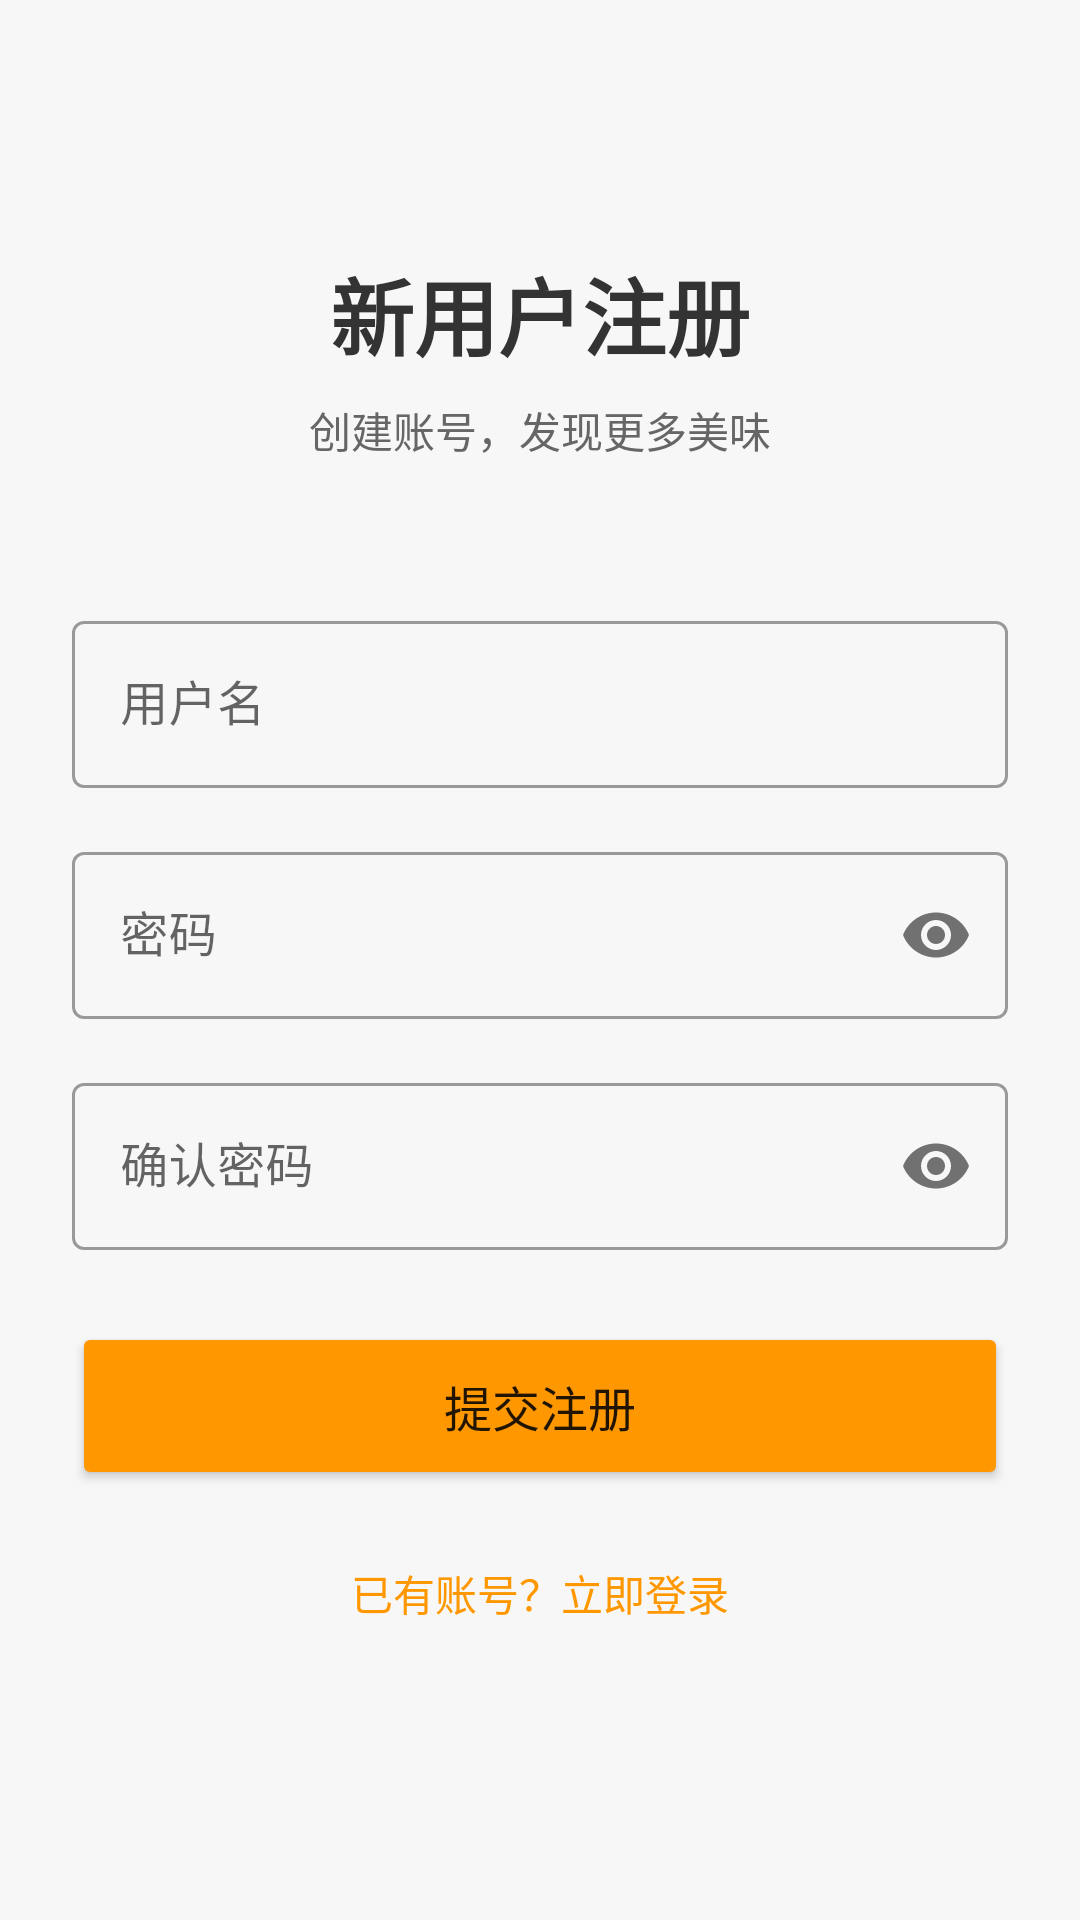

Write the Android layout XML for this screen, with the resource values it uses.
<!-- AndroidManifest.xml: application theme Theme.Final -->
<!-- res/layout/activity_register.xml -->
<?xml version="1.0" encoding="utf-8"?>
<LinearLayout xmlns:android="http://schemas.android.com/apk/res/android"
    xmlns:app="http://schemas.android.com/apk/res-auto"
    android:layout_width="match_parent"
    android:layout_height="match_parent"
    android:orientation="vertical"
    android:padding="24dp"
    android:gravity="center_horizontal"
    android:background="#F7F7F7">

    <TextView
        android:layout_width="wrap_content"
        android:layout_height="wrap_content"
        android:text="新用户注册"
        android:textSize="28sp"
        android:textStyle="bold"
        android:textColor="#333333"
        android:layout_marginTop="60dp"
        android:layout_marginBottom="8dp"/>

    <TextView
        android:layout_width="wrap_content"
        android:layout_height="wrap_content"
        android:text="创建账号，发现更多美味"
        android:textSize="14sp"
        android:textColor="#666666"
        android:layout_marginBottom="48dp"/>

    <com.google.android.material.textfield.TextInputLayout
        android:layout_width="match_parent"
        android:layout_height="wrap_content"
        android:layout_marginBottom="16dp"
        style="@style/Widget.MaterialComponents.TextInputLayout.OutlinedBox">

        <com.google.android.material.textfield.TextInputEditText
            android:id="@+id/etUsername"
            android:layout_width="match_parent"
            android:layout_height="wrap_content"
            android:hint="用户名"
            android:inputType="text"/>
    </com.google.android.material.textfield.TextInputLayout>

    <com.google.android.material.textfield.TextInputLayout
        android:layout_width="match_parent"
        android:layout_height="wrap_content"
        android:layout_marginBottom="16dp"
        app:passwordToggleEnabled="true"
        style="@style/Widget.MaterialComponents.TextInputLayout.OutlinedBox">

        <com.google.android.material.textfield.TextInputEditText
            android:id="@+id/etPassword"
            android:layout_width="match_parent"
            android:layout_height="wrap_content"
            android:hint="密码"
            android:inputType="textPassword"/>
    </com.google.android.material.textfield.TextInputLayout>

    <com.google.android.material.textfield.TextInputLayout
        android:layout_width="match_parent"
        android:layout_height="wrap_content"
        android:layout_marginBottom="24dp"
        app:passwordToggleEnabled="true"
        style="@style/Widget.MaterialComponents.TextInputLayout.OutlinedBox">

        <com.google.android.material.textfield.TextInputEditText
            android:id="@+id/etConfirmPassword"
            android:layout_width="match_parent"
            android:layout_height="wrap_content"
            android:hint="确认密码"
            android:inputType="textPassword"/>
    </com.google.android.material.textfield.TextInputLayout>

    <Button
        android:id="@+id/btnRegister"
        android:layout_width="match_parent"
        android:layout_height="56dp"
        android:text="提交注册"
        android:textSize="16sp"
        android:backgroundTint="#FF9800"
        app:cornerRadius="8dp"
        android:layout_marginBottom="16dp"/>

    <TextView
        android:id="@+id/tvToLogin"
        android:layout_width="wrap_content"
        android:layout_height="wrap_content"
        android:text="已有账号？立即登录"
        android:textColor="#FF9800"
        android:textSize="14sp"
        android:padding="8dp"/>

</LinearLayout>
<!-- resources referenced by this layout -->
<resources>
  <style name="Theme.Final" parent="Theme.MaterialComponents.DayNight.NoActionBar">
          
          <item name="colorPrimary">#FF9800</item>
          <item name="colorPrimaryVariant">#F57C00</item>
          <item name="colorOnPrimary">@color/white</item>
          
          <item name="colorSecondary">#FFC107</item>
          <item name="colorSecondaryVariant">#FFA000</item>
          <item name="colorOnSecondary">@color/black</item>
          
          <item name="android:statusBarColor">#F57C00</item>
          
      </style>
  <!-- not gathered from this repository: default colours our renderer supplied (Android Studio template values) -->
  <color name="black">#FF000000</color>
  <color name="white">#FFFFFFFF</color>
</resources>
